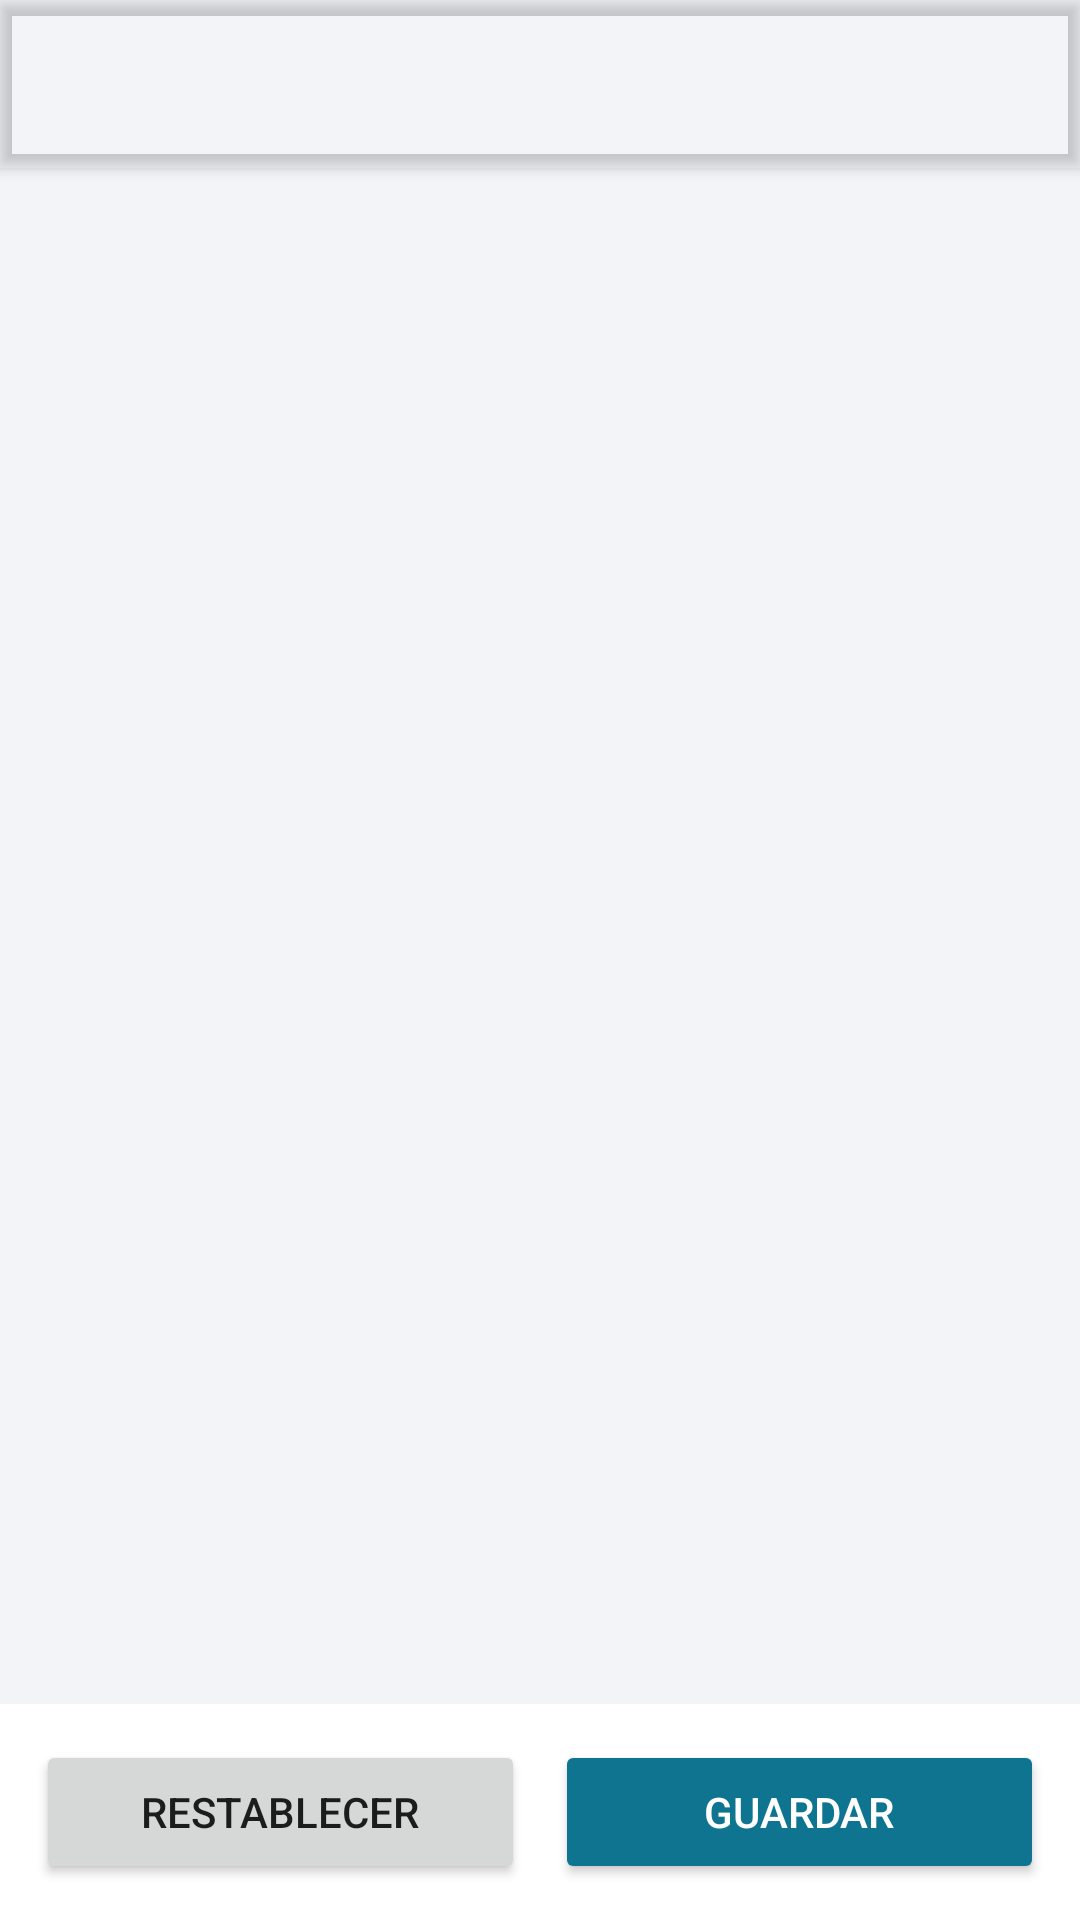

The Android layout XML behind this screen, and the referenced resources:
<!-- AndroidManifest.xml: application theme Theme.BarrierAndroidClient -->
<!-- res/layout/activity_shortcut_settings.xml -->
<?xml version="1.0" encoding="utf-8"?>
<LinearLayout xmlns:android="http://schemas.android.com/apk/res/android"
    android:layout_width="match_parent"
    android:layout_height="match_parent"
    android:background="@color/bg"
    android:orientation="vertical">

    <com.google.android.material.appbar.MaterialToolbar
        android:id="@+id/settingsToolbar"
        android:layout_width="match_parent"
        android:layout_height="wrap_content"
        android:backgroundTint="@color/surface"
        android:elevation="3dp"
        android:navigationIcon="@android:drawable/ic_media_previous"
        android:title="@string/shortcut_settings_title"
        android:titleTextColor="@color/text_primary" />

    <ScrollView
        android:layout_width="match_parent"
        android:layout_height="0dp"
        android:layout_weight="1"
        android:padding="16dp">

        <LinearLayout
            android:id="@+id/shortcutContainer"
            android:layout_width="match_parent"
            android:layout_height="wrap_content"
            android:orientation="vertical" />
    </ScrollView>

    <LinearLayout
        android:layout_width="match_parent"
        android:layout_height="wrap_content"
        android:background="@color/surface"
        android:orientation="horizontal"
        android:padding="12dp">

        <Button
            android:id="@+id/resetDefaultsButton"
            android:layout_width="0dp"
            android:layout_height="wrap_content"
            android:layout_weight="1"
            android:text="@string/shortcut_reset" />

        <Space
            android:layout_width="10dp"
            android:layout_height="1dp" />

        <Button
            android:id="@+id/saveShortcutsButton"
            android:layout_width="0dp"
            android:layout_height="wrap_content"
            android:layout_weight="1"
            android:backgroundTint="@color/accent"
            android:text="@string/shortcut_save"
            android:textColor="@android:color/white" />
    </LinearLayout>

</LinearLayout>
<!-- resources referenced by this layout -->
<resources>
  <color name="accent">#0E7490</color>
  <color name="bg">#F2F4F7</color>
  <color name="surface">#FFFFFF</color>
  <color name="text_primary">#172B4D</color>
  <string name="shortcut_reset">Restablecer</string>
  <string name="shortcut_save">Guardar</string>
  <string name="shortcut_settings_title">Configurar atajos</string>
  <style name="Theme.BarrierAndroidClient" parent="Theme.MaterialComponents.DayNight.NoActionBar">
          <item name="android:windowBackground">@color/bg</item>
          <item name="colorSurface">@color/surface</item>
          <item name="colorPrimary">@color/accent</item>
          <item name="colorPrimaryVariant">@color/accent_dark</item>
          <item name="colorOnPrimary">@android:color/white</item>
          <item name="colorOnSurface">@color/text_primary</item>
          <item name="android:statusBarColor" tools:targetApi="l">@color/accent_dark</item>
      </style>
  <color name="accent_dark">#0F5F73</color>
</resources>
